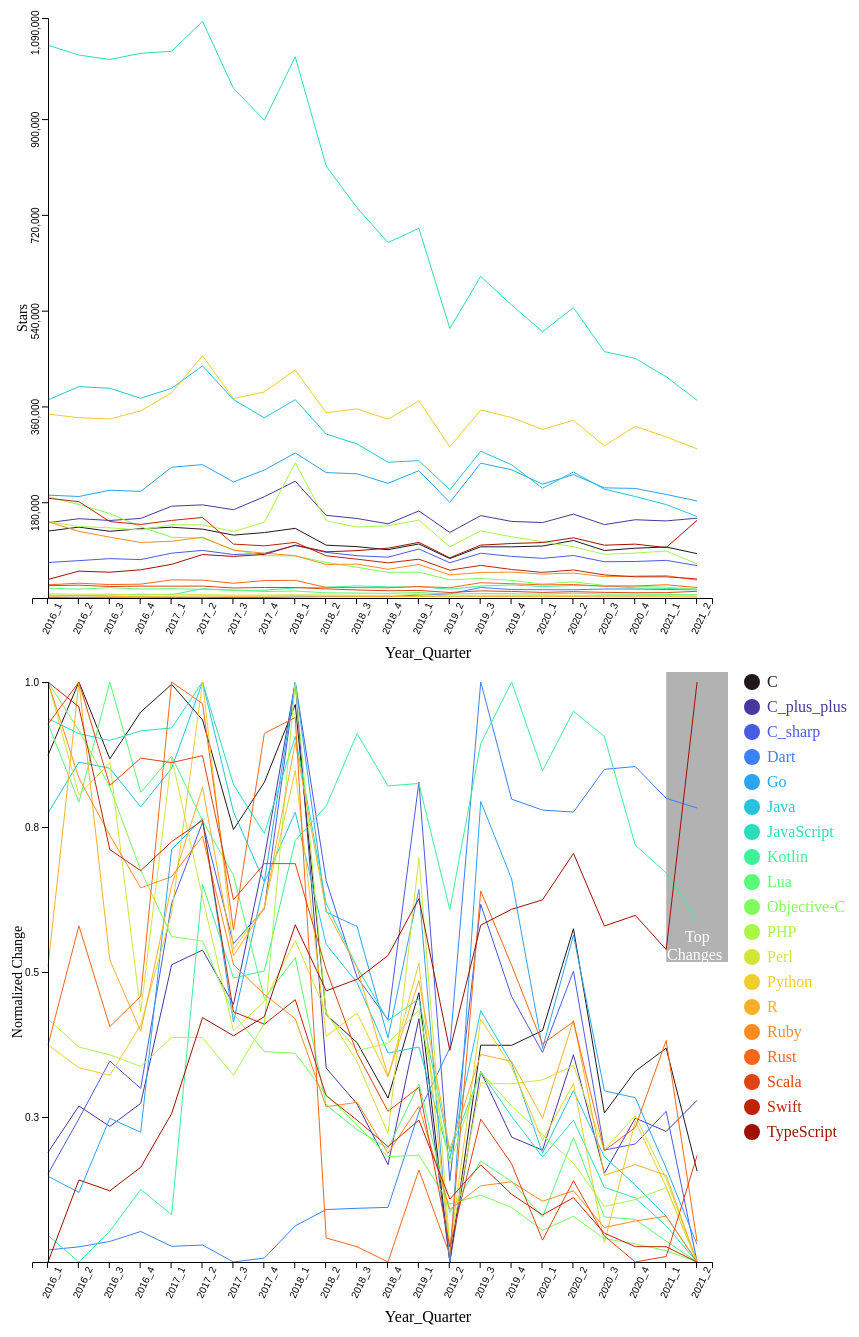
D3 v7 page, settled after 480 driven frames (8 s of simulated time); the page loaded 1 data file(s).


async function init() {

  var data = await d3.csv("star_etl.csv")

  var group_data = Array.from(d3.group(data,d=>d.name))

  group_data.sort(function(a,b){return d3.ascending(a[0], b[0])})

  var names = group_data.map(elem=>elem[0])

  function colorScale(lang)
  {
    return names.findIndex(function(d){return lang==d}) / names.length
  }

  var xLabel = ['2016_1', '2016_2', '2016_3', '2016_4', '2017_1', '2017_2',
       '2017_3', '2017_4', '2018_1', '2018_2', '2018_3', '2018_4',
       '2019_1', '2019_2', '2019_3', '2019_4', '2020_1', '2020_2',
       '2020_3', '2020_4', '2021_1', '2021_2']

  var xScale = d3.scaleBand().domain(xLabel).range([0,680])
  var yScale = d3.scaleLinear().domain([0,1]).range([580,0])

  xScale.invert = (function(){
    var domain = xScale.domain()
    var range = xScale.range()
    var scale = d3.scaleQuantize().domain(range).range(domain)

    return function(x){
        return scale(x)
    }
})()

var xPixelWidth = xScale('2016_2')-xScale('2016_1')

var selected = null

var focus_line = d3.select('#value_lines').append("g").attr('transform','translate(40,10)')                             
    .style("display", "none");    

    focus_line.append("circle")                               
        .attr("class", "y")                               
        .style("fill", "none")                            
        .style("stroke", "blue") 
        .style("stroke-width", 2)                           
        .attr("r", 6);    

var focus_count = d3.select('#count_lines').append("g").attr('transform','translate(40,10)')                             
    .style("display", "none");    

    focus_count.append("circle")                               
        .attr("class", "y")                               
        .style("fill", "none")                            
        .style("stroke", "blue") 
        .style("stroke-width", 2)                           
        .attr("r", 6);   

//normalized lines

  d3.select('#value_lines').on("click", onclick).on("mousemove", mousemove)
  .append('g').attr('transform','translate(40,10)')
  .selectAll("line")
  .attr("class", "line")
  .data(group_data)
  .enter()
  .append("path")
  .attr("d", function (d) {


      var line = d3.line()//.curve(d3.curveBasis)
          .x(d => xScale(d.time))
          .y(d => yScale(d.value))
          (d[1])
          
      return line
  })
  .attr("id",function(d){
    return d[0]+'_value'
  })
  .attr("fill", "none")
  .attr("stroke", function(d,i){
    return d3.interpolateTurbo(colorScale(d[0]))//d3.interpolateTurbo(parseFloat(i)/group_data.length)
  })
  .attr("stroke-width", 1)
  .on("mouseover", mouseover)
  .on("mouseout",mouseout)
   

  d3.select('#value_lines').append('g')
.attr('transform','translate(40,10)')
.attr("stroke-width", 1)
.call(d3.axisLeft(yScale).tickValues([0.25,0.5,0.75,1]))//.tickFormat(d3.format('~s')))

d3.select('#value_lines').append('g')
.attr('transform','translate(24,590)')
.attr("stroke-width", 1)
.call(d3.axisBottom(xScale))
.selectAll("text")
.style("text-anchor", "end")
.attr("transform", "rotate(-65)")
//.tickValues([10,20,50,100]).tickFormat(d3.format('~s')))

d3.select('#value_lines').append("text")
        .attr("transform", "rotate(-90)")
        .attr("y", 00)
        .attr("x",-310)
        .attr("dy", "1em")
        .style("text-anchor", "middle")
        .text("Normalized Change")
        .style("font-size", "14px")

d3.select('#value_lines').append("text")
		.attr("x", 420)
        .attr("y", 650)
        .style("text-anchor", "middle")
        .text("Year_Quarter");

//count lines

var yScale2 = d3.scaleLinear().domain([0,1090000]).range([580,0])

d3.select('#count_lines').on("click", onclick).on("mousemove", mousemove)
  .append('g').attr('transform','translate(40,10)')
  .selectAll("line")
  .attr("class", "line")
  .data(group_data)
  .enter()
  .append("path")
  .attr("d", function (d) {

      var line = d3.line()//.curve(d3.curveBasis)
          .x(d => xScale(d.time))
          .y(d => yScale2(d.count))
          (d[1])
          
      return line
  })
  .attr("id",function(d){
    return d[0] +'_count'
  })
  .attr("fill", "none")
  .attr("stroke", function(d,i){
    return d3.interpolateTurbo(colorScale(d[0]))
  })
  .attr("stroke-width", 1)
  .on("mouseover", mouseover)
  .on("mouseout",mouseout)
  

  d3.select('#count_lines').append('g')
.attr('transform','translate(40,10)')
.attr("stroke-width", 1)
.call(d3.axisLeft(yScale2).tickValues([180000,360000,540000,720000,900000,1090000]))//.tickFormat(d3.format('~s')))
.selectAll("text").attr("y", -12).attr("x", 8).attr("transform", "rotate(-90)")

d3.select('#count_lines').append('g')
.attr('transform','translate(24,590)')
.attr("stroke-width", 1)
.call(d3.axisBottom(xScale))//.tickValues([10,20,50,100]).tickFormat(d3.format('~s')))
.selectAll("text")
.style("text-anchor", "end")
.attr("transform", "rotate(-65)")

d3.select('#count_lines').append("text")
        .attr("transform", "rotate(-90)")
        .attr("y", 5)
        .attr("x",-310)
        .attr("dy", "1em")
        .style("text-anchor", "middle")
        .text("Stars")
        .style("font-size", "14px")

d3.select('#count_lines').append("text")
		.attr("x", 420)
        .attr("y", 650)
        .style("text-anchor", "middle")
        .text("Year_Quarter");

var tooltip_value = d3.select("body").append("div")   
    .attr("class", "tooltip_value")               
    .style("opacity", 0);

var click_text = d3.select("body").append("div").attr('class','click_text').html('Click!')        
    .style("opacity", 0)
        

if(!sessionStorage.getItem('star_animate'))
{
  sessionStorage.setItem('star_animate',1)

  var annot = false

  names.forEach(function(d){
  var temp = d3.select('#count_lines').select('#'+d+'_count')  
  var totalLength = temp.node().getTotalLength()
  temp
    .attr("stroke-dasharray", totalLength + " " + totalLength)
    .attr("stroke-dashoffset", totalLength)
    .transition() // Call Transition Method
    .duration(1500) // Set Duration timing (ms)
    .ease(d3.easeLinear) // Set Easing option
    .attr("stroke-dashoffset", 0);

  var temp = d3.select('#value_lines').select('#'+d+'_value')  
  var totalLength = temp.node().getTotalLength()
  temp
    .attr("stroke-dasharray", totalLength + " " + totalLength)
    .attr("stroke-dashoffset", totalLength)
    .transition() // Call Transition Method
    .delay(1600)
    .duration(1500) // Set Duration timing (ms)
    .ease(d3.easeLinear) // Set Easing option
    .attr("stroke-dashoffset", 0)
    .on("end", function(){
      if(!annot)
      {
        annot = true

       showAnnotation()
      }
    });
})
}
else
{
  showAnnotation()
}

if(sessionStorage.getItem('ransom_annote'))
{
  d3.select('#value_lines')
      .append('g').lower().attr('transform','translate(40,0)')
      .append('rect')
      .attr('width',xPixelWidth*3)
      .attr('height',yScale(0)+10)
      .attr('x',xScale('2019_2')-xPixelWidth*3/2)
      .attr('y',0)
      .attr('opacity',0.3)

      d3.select('#value_lines').append("g").attr('transform','translate(40,10)')
      .append('text')
      .text('Ransomware')
      .attr('fill','white')
      .attr('x',xScale('2019_2')-46)
      .attr('y',yScale(0.98))

      d3.select('#value_lines').append("g").attr('transform','translate(40,10)')
      .append('text')
      .text('Attack')
      .attr('fill','white')
      .attr('x',xScale('2019_2')-46)
      .attr('y',yScale(0.95))
}

function showAnnotation()
{
   d3.select('#value_lines')
      .append('g').lower().attr('transform','translate(40,0)')
      .append('rect')
      .attr('width',xPixelWidth*2)
      .attr('height',yScale(0.5))
      .attr('x',xScale('2021_2')-xPixelWidth)
      .attr('y',0)
      .attr('opacity',0.3)

      d3.select('#value_lines').append("g").attr('transform','translate(40,10)')
      .append('text')
      .text('Top')
      .attr('fill','white')
      .attr('x',xScale('2021_2')-12)
      .attr('y',yScale(0.5)-30)

      d3.select('#value_lines').append("g").attr('transform','translate(40,10)')
      .append('text')
      .text('Changes')
      .attr('fill','white')
      .attr('x',xScale('2021_2')-30)
      .attr('y',yScale(0.5)-12)
}


d3.select('#legend').on('click',onclick).append('g').selectAll('circle')
.data(group_data).enter().append('circle')
.attr('cx',20)
.attr('cy',function(d,i){ return 10 + i*25})
.attr('r',8)
.attr("id",function(d){
    return d[0] + '_legend'
  })
.style('fill',function(d,i){
  return d3.interpolateTurbo(colorScale(d[0]))
})
.on("mouseover", mouseover)
.on("mouseout",mouseout)



d3.select('#legend').append('g').selectAll('text')
.data(group_data).enter().append('text')
.attr('x',35)
.attr('y',function(d,i){ return 15 + i*25})
.attr('r',8)
  .attr("id",function(d){
    return d[0] + '_legendText'
  })
.text(function(d){
  return d[0]
})
.style('fill',function(d,i){
  return d3.interpolateTurbo(colorScale(d[0]))
})
.on("mouseover", mouseover)
.on("mouseout",mouseout)



//console.log(temp.nodes()[0].getTotalLength())
/*
temp.each(function(d,i){
  if(d)
  {
    console.log(d.node())
  }
})*/

/*
var totalLength = temp.node().getTotalLength()
temp
	.attr("stroke-dasharray", totalLength + " " + totalLength)
	.attr("stroke-dashoffset", totalLength)
  .transition() // Call Transition Method
	.duration(4000) // Set Duration timing (ms)
	.ease(d3.easeLinear) // Set Easing option
	.attr("stroke-dashoffset", 0);
*/


function mousemove(e)//,d)
{
  if(selected)
  { 
    var x0 = d3.pointer(e)[0]
    var name = selected.id.replace('_value','').replace('_count','').replace('_legendText','').replace('_legend','')
    var d = group_data.find(elem=>elem[0]==name)

    var idx = d[1].findIndex(elem=>elem['time']==xScale.invert(x0))

    idx = (x0-xScale(d[1][idx]['time']) < xPixelWidth/2) ? idx-1: idx
    
    idx = idx<0? 0:idx
    
    //d0 = d[1][idx]
    //d1 = d[1][idx+1]
    //data = x0 - xScale(d0.time) > xScale(d1.time) - x0 ? d0 : d1;
    data = d[1][idx]//Math.abs(x0 - xScale(d0.time)) > Math.abs(x0-xScale(d1.time)) ? d0 : d1;

    focus_line.select("circle.y")                          
              .attr("transform",                            
                    "translate(" + xScale(data.time) + "," +        
                                  yScale(data.value) + ")");   
 
    focus_count.select("circle.y")                          
              .attr("transform",                            
                    "translate(" + xScale(data.time) + "," +        
                                  yScale2(data.count) + ")");   

    tooltip_value.html(data.name + '<br><br>Normalized Change: '+ Math.round(data.value*1000)/1000 + '<br><br>Stars: '+ data.count + '<br><br>Year: '+ data.year + '<br><br>Quarter: ' + data.quarter) 
        .style("left", (e.pageX - 100) + "px")      
        .style("top", (e.pageY + 20) + "px");
    }
}

// mouseover function
function mouseover(e,d) {

  //var ele_id = e.srcElement.id

  if (!selected)
  {
    /*
    tooltip_value.transition()        
                  .duration(100)      
                  .style("opacity", .9);   

    tooltip_value.html(d[0])// + "<br/>"  + Math.round(data.value*1000)/1000)  
        .style("left", (e.pageX - 110) + "px")     
        .style("top", (e.pageY - 15) + "px");
*/

        d3.selectAll('path')
    .attr('stroke-opacity',function(i){
      if(i)
      {
        if (i[0]==d[0])
        { return 1 }
        else
        {return 0.2}
      }
    })
    .attr('stroke-width',function(i){
      if(i)
      {
        if (i[0]==d[0])
        { return 2 }
        else
        {return 1}
      }
    })
    
    d3.select('#'+d[0]+'_value').raise()
    d3.select('#'+d[0]+'_count').raise()

    focus_line.raise()
    focus_count.raise()

    group_data.forEach(function(i){
      var op = 0.2
      if(i[0]==d[0])
      {
        op = 1
      }
      d3.select('#'+i[0]+'_legend').attr('opacity',op)
      d3.select('#'+i[0]+'_legendText').attr('opacity',op)
    })

    click_text.style('opacity',1)
    .style("left", (e.pageX - 12) + "px")      
    .style("top", (e.pageY + 24) + "px")
  }

  }

  function onclick(e)
  {
    if (e.srcElement.id.includes('_value') || e.srcElement.id.includes('_count') || e.srcElement.id.includes('_legend') || e.srcElement.id.includes('_legendText'))
    {
      tooltip_value.transition()        
                  .duration(100)      
                  .style("opacity", .9); 

      name = e.srcElement.id.replace('_value','').replace('_count','').replace('_legendText','').replace('_legend','')
      data = group_data.find(elem=>elem[0]==name)[1]

      d3.selectAll('path')
      .attr('stroke-opacity',function(i, idx){
        if(i)
        {        
          if (i[0]==name)
          { return 1 }
          else
          {return 0.2}
        }
      })
      .attr('stroke-width',function(i){
        if(i)
        {
          if (i[0]==name)
          { return 4 }
          else
          {return 1}
        }
      })

      var x0 = d3.pointer(e)[0]

      var idx = data.findIndex(elem=>elem['time']==xScale.invert(x0)) 
    
    idx = (x0-xScale(data[idx]['time']) < xPixelWidth/2) ? idx-1: idx
    
    idx = idx<0? 0:idx
      
      //d0 = data[idx]
      //d1 = data[idx+1]
      //data = x0 - xScale(d0.time) > xScale(d1.time) - x0 ? d1 : d0;
      data = data[idx]

      focus_line.select("circle.y")                          
                .attr("transform",                            
                      "translate(" + xScale(data.time) + "," +        
                                    yScale(data.value) + ")");   
 
      focus_count.select("circle.y")                          
              .attr("transform",                            
                    "translate(" + xScale(data.time) + "," +        
                                  yScale2(data.count) + ")");   

    tooltip_value.html(data.name + '<br><br>Normalized Change: '+ Math.round(data.value*1000)/1000 + '<br><br>Stars: '+ data.count + '<br><br>Year: '+ data.year + '<br><br>Quarter: ' + data.quarter) 
        .style("left", (e.pageX - 100) + "px")     
        .style("top", (e.pageY + 20) + "px");    
 
        selected = e.srcElement
        focus_line.style("display", null);
        focus_count.style("display", null);

        group_data.forEach(function(i){
        var op = 0.2
        if(i[0]==data.name)
        {
          op = 1
        }
        d3.select('#'+i[0]+'_legend').attr('opacity',op)
        d3.select('#'+i[0]+'_legendText').attr('opacity',op)
      })

      click_text.style('opacity',0)
    .style("left", "0px")      
    .style("top", "0px")
    } 
    else
    {
      d3.selectAll('path')
      .attr('stroke-opacity',function(i)
      {
        if(i)
        {
          return 1
        }
      })
      .attr('stroke-width',function(i){
        if(i)
        {
          return 1
        }
      })

      tooltip_value.transition()        
                .duration(100)      
                .style("opacity", 0);

      selected = null
      focus_line.style("display", 'none');
      focus_count.style("display", 'none');

      group_data.forEach(function(i){
        d3.select('#'+i[0]+'_legend').attr('opacity',1)
        d3.select('#'+i[0]+'_legendText').attr('opacity',1)
      })
    }

  }

  // mouseout function
  function mouseout(e,d) {

    if(!selected)
    {
      tooltip_value.transition()        
                .duration(100)      
                .style("opacity", 0);     

      d3.selectAll('path')
      .attr('stroke-opacity',function(i)
      {
        if(i)
        {
          return 1
        }
      })
      .attr('stroke-width',function(i){
        if(i)
        {
          return 1
        }
      })

      focus_line.style("display", "none");

      group_data.forEach(function(i){
      d3.select('#'+i[0]+'_legend').attr('opacity',1)
      d3.select('#'+i[0]+'_legendText').attr('opacity',1)
    })
    }
    click_text.style('opacity',0)
    .style("left", "0px")      
    .style("top", "0px")
  }
}



### data: star_etl.csv
name, year, quarter, count, time, value
JavaScript, 2016, 1, 1038895, 2016_1, 0.937
Java, 2016, 1, 372318, 2016_1, 0.774
Python, 2016, 1, 345664, 2016_1, 0.3742
Go, 2016, 1, 193314, 2016_1, 0.1478
Objective-C, 2016, 1, 190049, 2016_1, 1.0
Swift, 2016, 1, 187539, 2016_1, 1.0
PHP, 2016, 1, 143522, 2016_1, 0.4186
Ruby, 2016, 1, 143412, 2016_1, 1.0
C_plus_plus, 2016, 1, 141372, 2016_1, 0.1889
C, 2016, 1, 125723, 2016_1, 0.8735
C_sharp, 2016, 1, 66663, 2016_1, 0.1521
TypeScript, 2016, 1, 34815, 2016_1, 0.0
Rust, 2016, 1, 24747, 2016_1, 0.3739
Scala, 2016, 1, 23130, 2016_1, 0.9275
Lua, 2016, 1, 18447, 2016_1, 0.9284
Perl, 2016, 1, 7857, 2016_1, 1.0
Kotlin, 2016, 1, 5385, 2016_1, 0.04612
R, 2016, 1, 3074, 2016_1, 0.509
Dart, 2016, 1, 1102, 2016_1, 0.02081
JavaScript, 2016, 2, 1020398, 2016_2, 0.911
Java, 2016, 2, 397196, 2016_2, 0.8619
Python, 2016, 2, 338792, 2016_2, 0.3349
Go, 2016, 2, 190723, 2016_2, 0.1199
Swift, 2016, 2, 181001, 2016_2, 0.9569
Objective-C, 2016, 2, 175555, 2016_2, 0.9163
C_plus_plus, 2016, 2, 149086, 2016_2, 0.2689
PHP, 2016, 2, 134411, 2016_2, 0.3707
C, 2016, 2, 133202, 2016_2, 1.0
Ruby, 2016, 2, 125183, 2016_2, 0.8342
C_sharp, 2016, 2, 70236, 2016_2, 0.2469
TypeScript, 2016, 2, 50535, 2016_2, 0.1414
Rust, 2016, 2, 27811, 2016_2, 0.5796
Scala, 2016, 2, 24161, 2016_2, 1.0
Lua, 2016, 2, 16660, 2016_2, 0.7931
Perl, 2016, 2, 7062, 2016_2, 0.8052
Kotlin, 2016, 2, 4458, 2016_2, 0.0
R, 2016, 2, 4191, 2016_2, 1.0
Dart, 2016, 2, 1203, 2016_2, 0.02611
JavaScript, 2016, 3, 1012063, 2016_3, 0.8993
Java, 2016, 3, 394172, 2016_3, 0.8512
Python, 2016, 3, 336519, 2016_3, 0.322
Go, 2016, 3, 202609, 2016_3, 0.2477
Objective-C, 2016, 3, 158695, 2016_3, 0.819
C_plus_plus, 2016, 3, 145704, 2016_3, 0.2338
Swift, 2016, 3, 143701, 2016_3, 0.711
PHP, 2016, 3, 131857, 2016_3, 0.3573
C, 2016, 3, 125370, 2016_3, 0.8675
Ruby, 2016, 3, 114347, 2016_3, 0.7357
C_sharp, 2016, 3, 73984, 2016_3, 0.3464
TypeScript, 2016, 3, 48455, 2016_3, 0.1227
Rust, 2016, 3, 25223, 2016_3, 0.4059
Scala, 2016, 3, 21624, 2016_3, 0.8216
Lua, 2016, 3, 19393, 2016_3, 1.0
Perl, 2016, 3, 7290, 2016_3, 0.8611
Kotlin, 2016, 3, 5520, 2016_3, 0.05283
R, 2016, 3, 3101, 2016_3, 0.5209
Dart, 2016, 3, 1380, 2016_3, 0.03541
JavaScript, 2016, 4, 1023751, 2016_4, 0.9157
Java, 2016, 4, 375310, 2016_4, 0.7846
Python, 2016, 4, 351663, 2016_4, 0.4084
... 358 more rows